Dataset: skeletal_output (GitHub, Eva13-sys/smart_mirror). Classes: downward dog pose, goddess pose, plank pose, tree pose, warrior 2 pose.

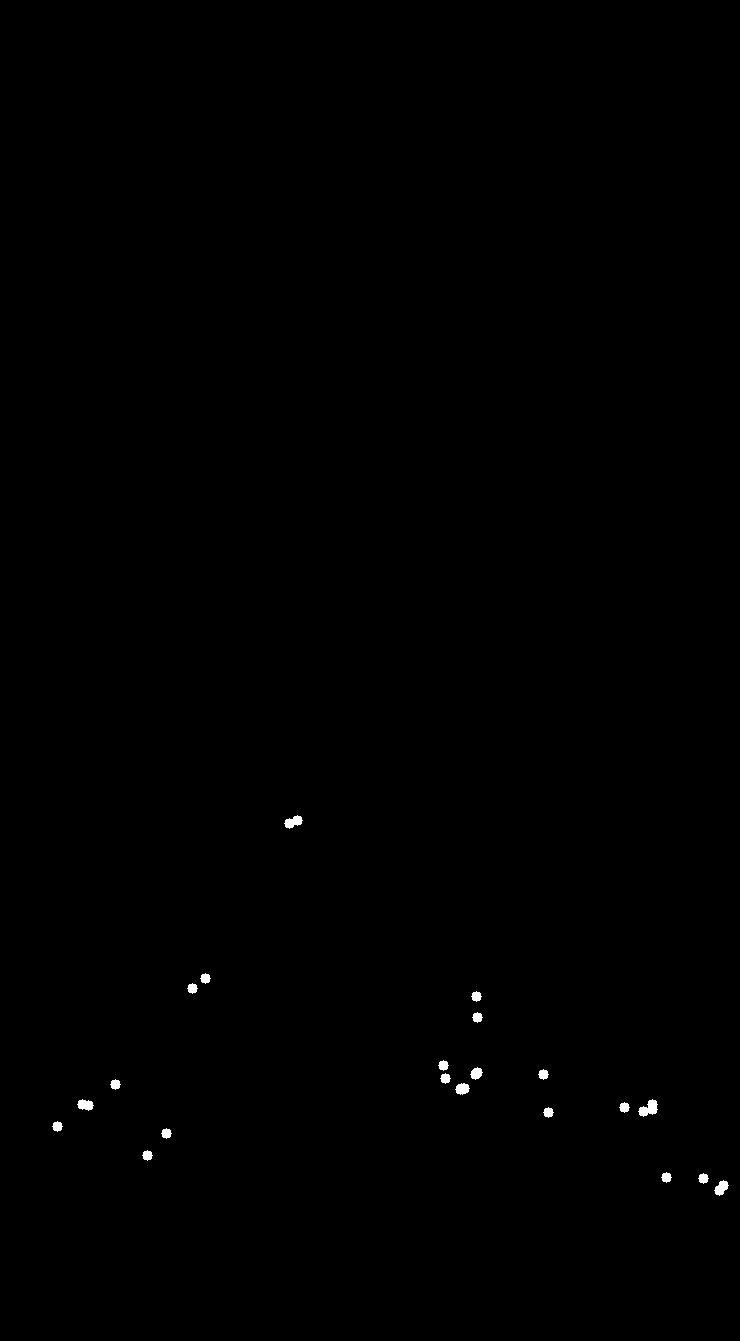
Label: downward dog pose

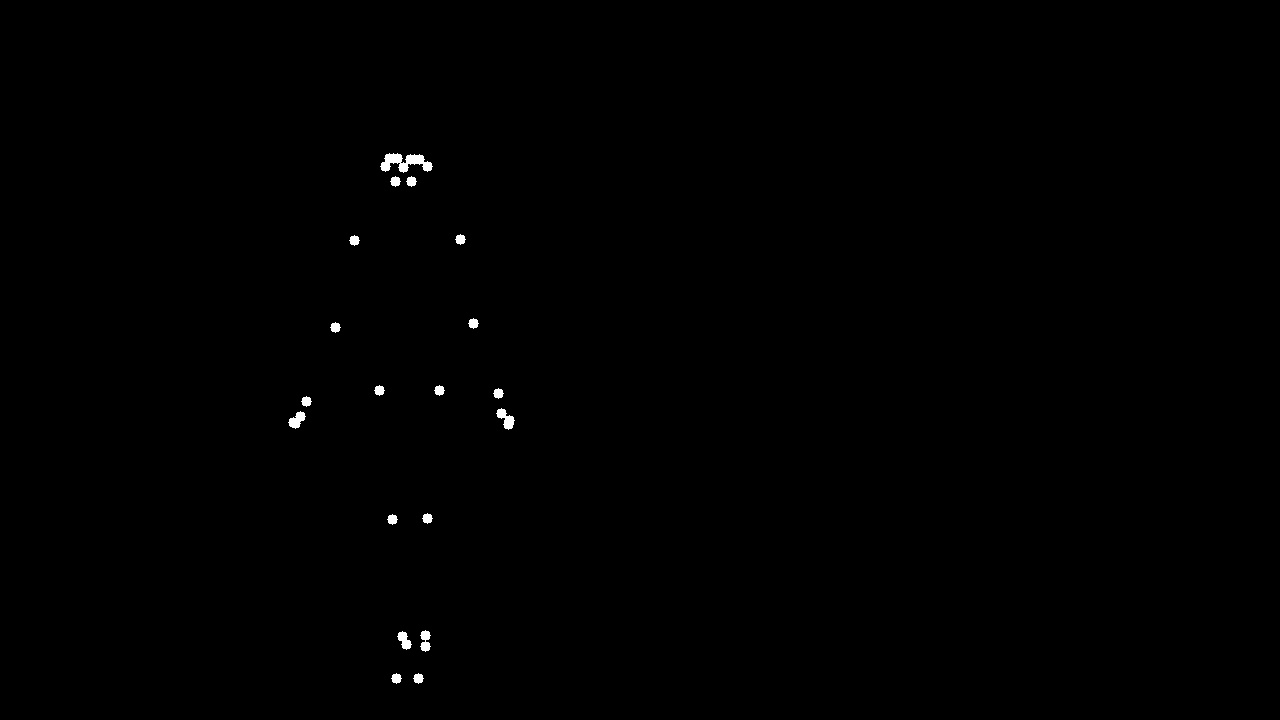
Label: warrior 2 pose

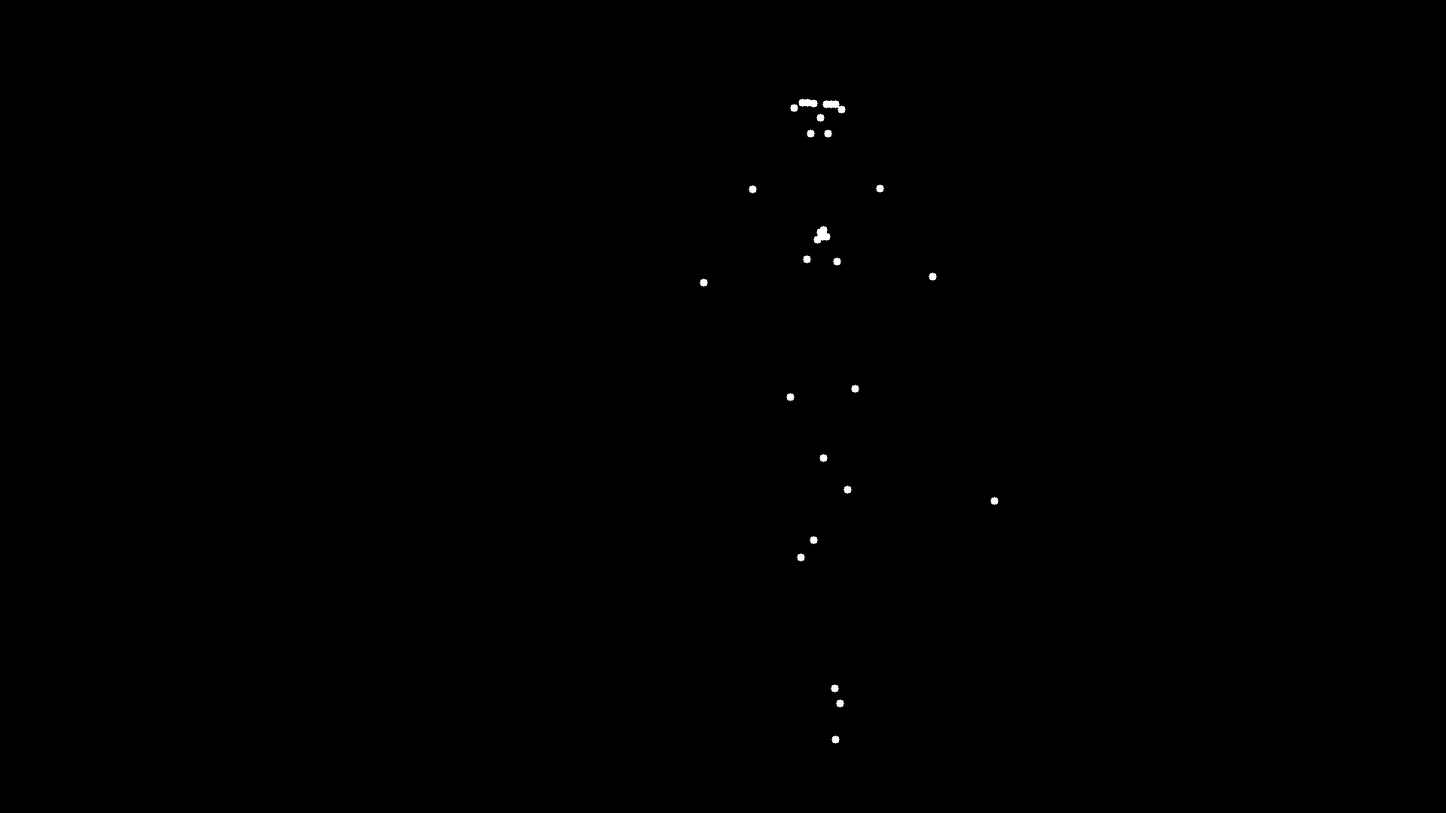
Label: tree pose

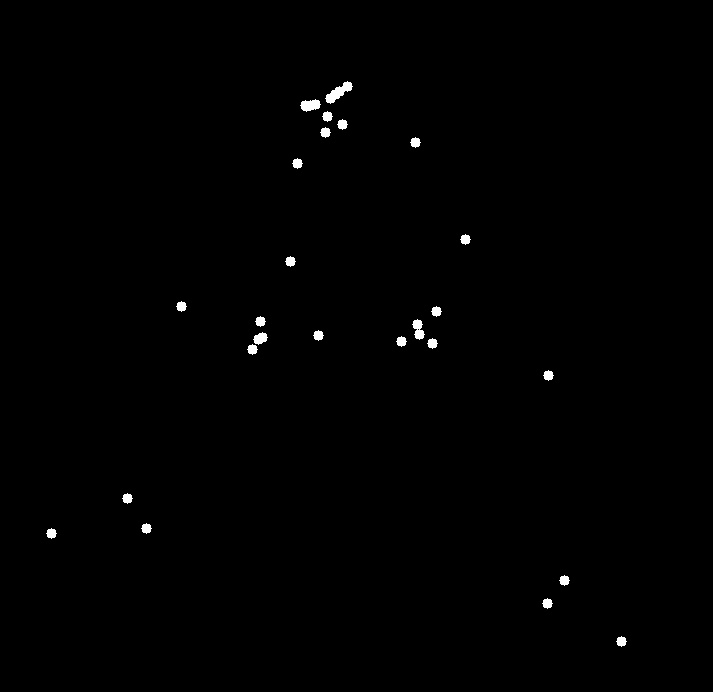
Label: goddess pose

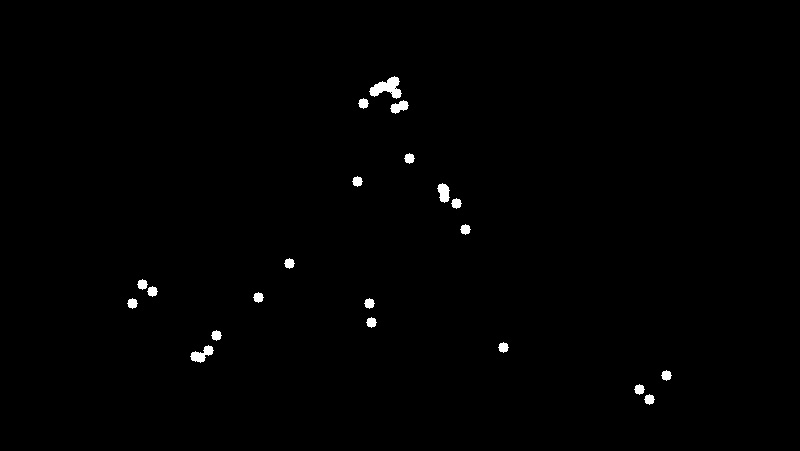
Label: goddess pose

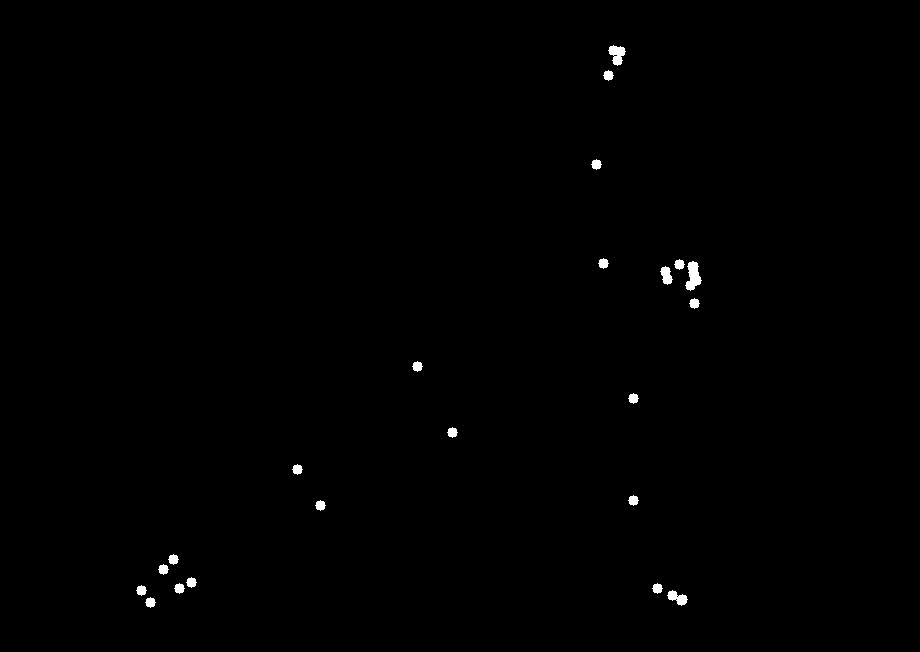
Label: plank pose
